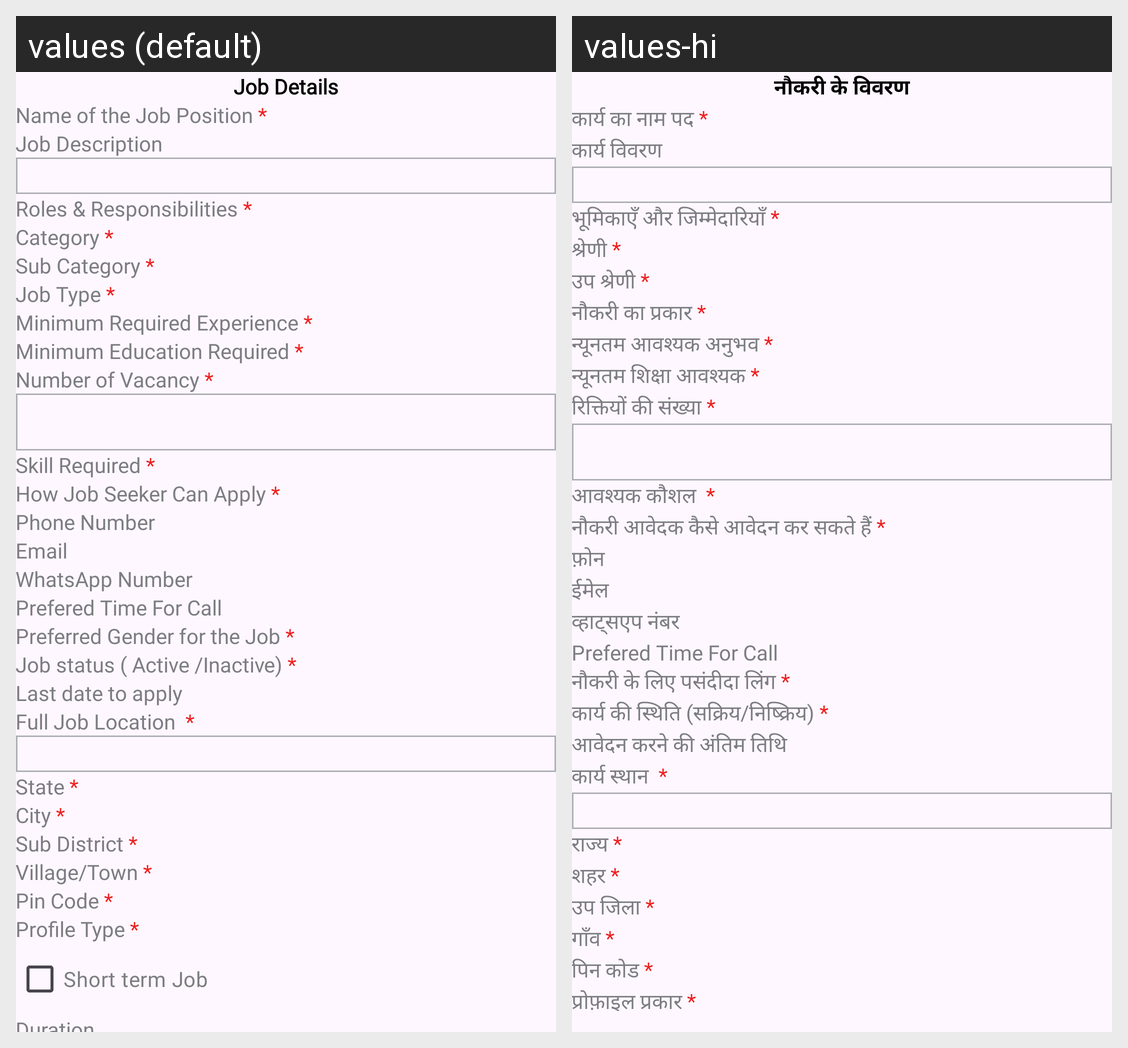

Strings drawn on this Android screen and how each of the app's shown locales translates them:
Android screen res/layout/bottom_sheet_job.xml rendered under 2 locales, left to right: values (default), values-hi. Device: Nexus 5 (rendered at 1080×1920; each locale shown at half size, 540×960, under a caption strip naming it); theme Theme.StaffRakho.
Strings drawn on this screen, with the default value and each locale's value (text and hints the layout hard-codes, and strings that could not be matched under every locale, appear in the picture but are not listed):

job_details
  values: Job Details
  values-hi: नौकरी के विवरण

title
  values: Name of the Job Position *
  values-hi: कार्य का नाम पद *

description
  values: Job Description
  values-hi: कार्य विवरण

roles_amp_responsibilities
  values: Roles & Responsibilities *
  values-hi: भूमिकाएँ और जिम्मेदारियाँ *

category
  values: Category *
  values-hi: श्रेणी *

sub_category
  values: Sub Category *
  values-hi: उप श्रेणी *

job_type
  values: Job Type *
  values-hi: नौकरी का प्रकार *

experience
  values: Minimum Required Experience *
  values-hi: न्यूनतम आवश्यक अनुभव *

minimum_education_required
  values: Minimum Education Required *
  values-hi: न्यूनतम शिक्षा आवश्यक *

number_of_vacancy
  values: Number of Vacancy *
  values-hi: रिक्तियों की संख्या *

how_job_seeker_can_apply
  values: How Job Seeker Can Apply *
  values-hi: नौकरी आवेदक कैसे आवेदन कर सकते हैं *

phone1
  values: Phone Number
  values-hi: फ़ोन

email1
  values: Email
  values-hi: ईमेल

whatsapp_number
  values: WhatsApp Number
  values-hi: व्हाट्सएप नंबर

job_gender
  values: Preferred Gender for the Job *
  values-hi: नौकरी के लिए पसंदीदा लिंग *

status
  values: Job status ( Active /Inactive) *
  values-hi: कार्य की स्थिति (सक्रिय/निष्क्रिय) *

last_date
  values: Last date to apply
  values-hi: आवेदन करने की अंतिम तिथि

state
  values: State *
  values-hi: राज्य *

city
  values: City *
  values-hi: शहर *

sub_district
  values: Sub District *
  values-hi: उप जिला *

village
  values: Village/Town *
  values-hi: गाँव *

pin_code
  values: Pin Code *
  values-hi: पिन कोड *

profile_type
  values: Profile Type *
  values-hi: प्रोफ़ाइल प्रकार *
